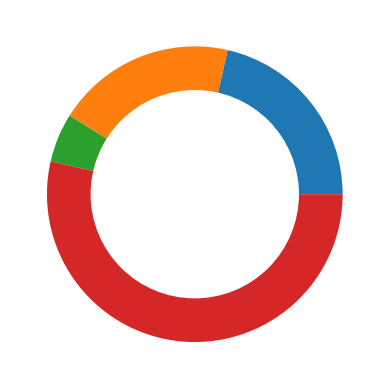

This chart was generated by the following Python code:
import matplotlib.pyplot as plt

# 创建数据
size_of_groups = [12, 11, 3, 30]

# 生成饼图
plt.pie(size_of_groups)

# 在中心添加一个圆, 生成环形图
my_circle = plt.Circle((0, 0), 0.7, color='white')
p = plt.gcf()
p.gca().add_artist(my_circle)

plt.show()

